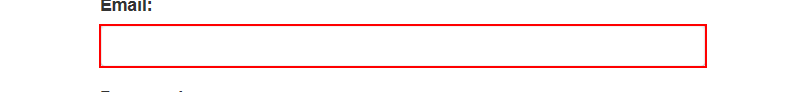
Task: Calculate Client Security Hash
Workflow: System1_Login

Step 1: type [username] into the text box 'email' in window 'ACME System 1 - Account - Log In'

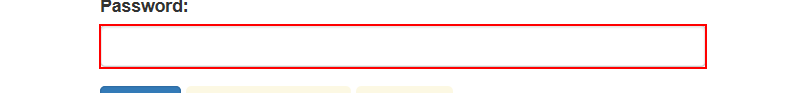
Step 2: type a value into the text box 'password' in window 'ACME System 1 - Account - Log In'

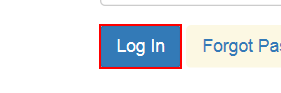
Step 3: click on the button in window 'ACME System 1 - Account - Log In'

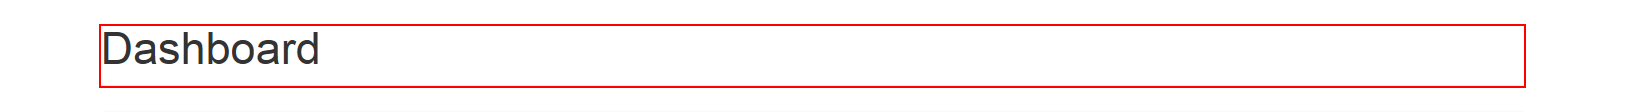
Step 4: find the heading

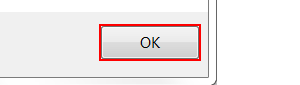
Step 5 [then]: click in window 'Message from webpage' (iexplore.exe)
